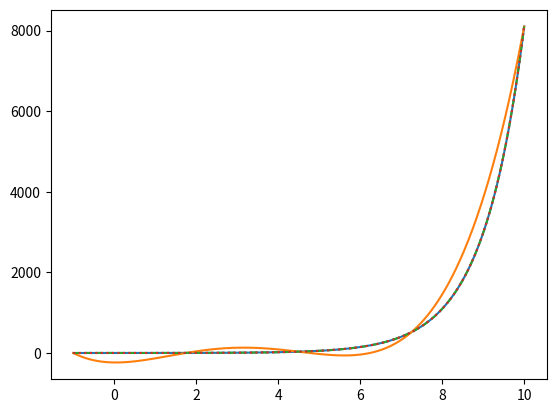

Generate this figure with matplotlib:
import numpy as np
import matplotlib.pyplot as plt


p = []
def inter_pol(x, y):
    n = len(y)
    d = np.zeros([n, n])
    d[:,0] = y

    for j in range(1,n):
        for i in range(n-j):
            d[i][j] = (d[i+1][j-1] - d[i][j-1]) / (x[i+j] - x[i])

    c = d[0,:]
    return c

def evalp_Newton(t, c, x):
    n = len(c)
    p = c[n-1]
    for k in range(n-1, 0, -1):
        p = p*(t-x[k-1]) + c[k-1]
    return p

x5 = np.linspace(-1,10,5)
x10 = np.linspace(-1,10,10)
x15 = np.linspace(-1,10,15)
x_new = np.linspace(-1,10,1000)

y5 = np.exp(x5-1)
y10 = np.exp(x10-1)
y15 = np.exp(x15-1)
y_new = np.exp(x_new-1)

c5 = inter_pol(x5, y5)
c10 = inter_pol(x10, y10)
c15 = inter_pol(x15, y15)

y5_new = evalp_Newton(x_new, c5, x5)
y10_new = evalp_Newton(x_new, c10, x10)
y15_new = evalp_Newton(x_new, c15, x15)

y5_err = np.abs(y_new - y5_new)
y10_err = np.abs(y_new - y10_new)
y15_err = np.abs(y_new - y15_new)

print('Max error for n=5:',max(y5_err))
print('Max error for n=10:',max(y10_err))
print('Max error for n=15:',max(y15_err))

plt.plot(x_new, y_new)
plt.plot(x_new, y5_new)
plt.plot(x_new, y10_new,'--')
plt.plot(x_new, y15_new,':')
plt.show()
